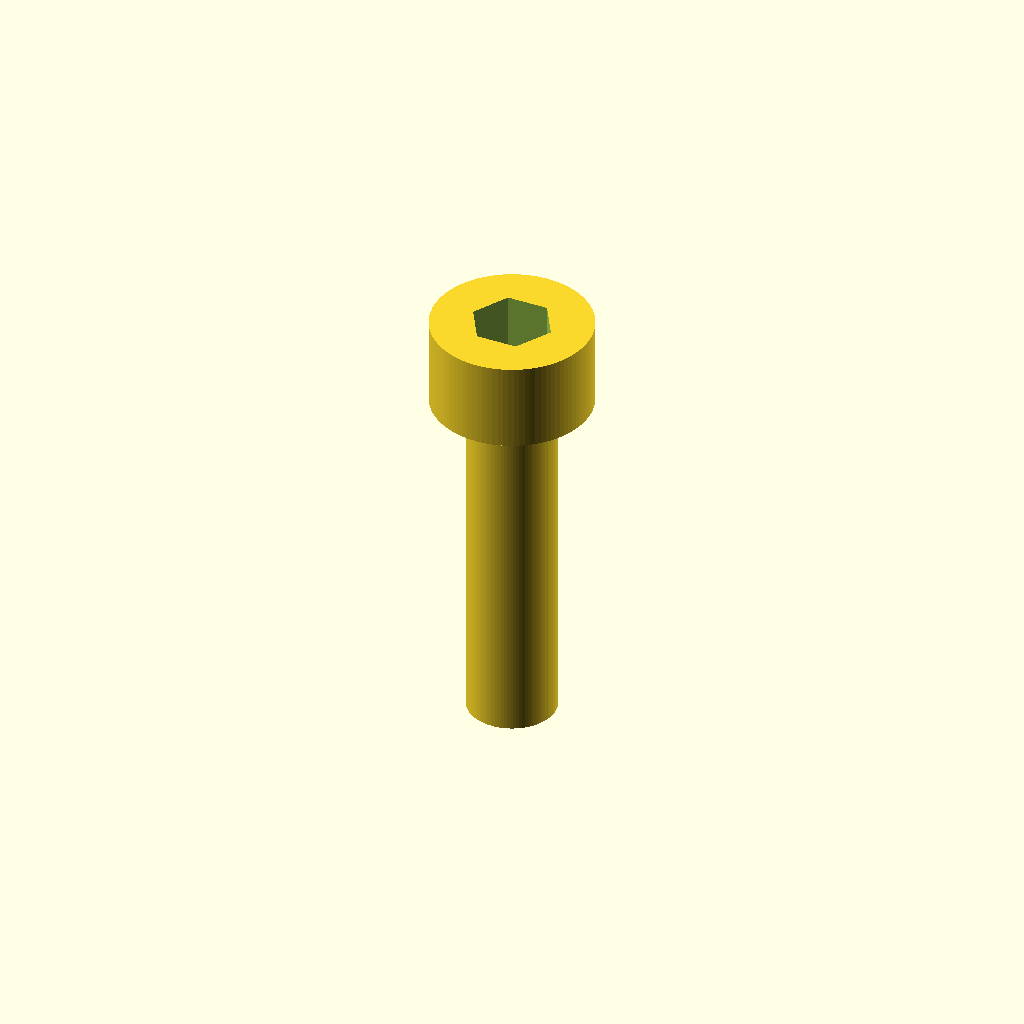
Cell 1: the model at its default parameters.
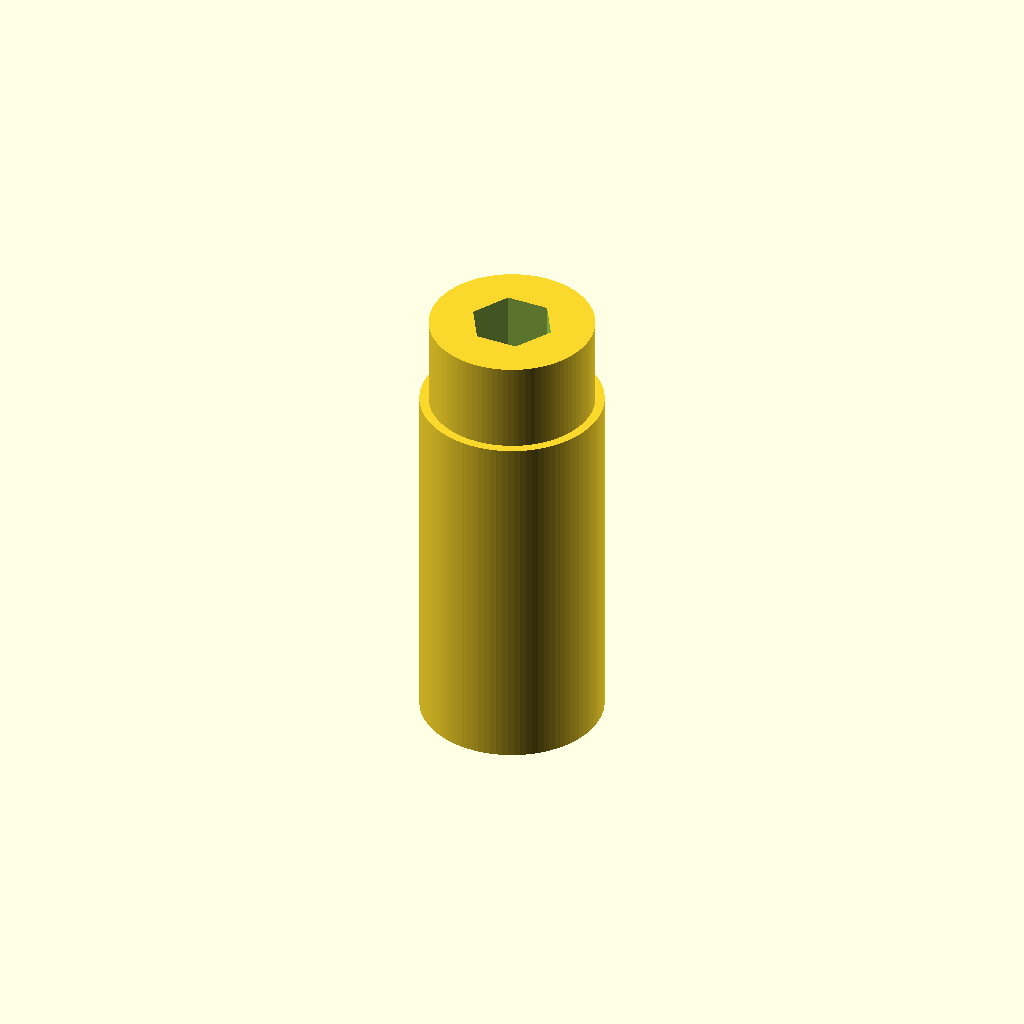
Cell 2: the same model with shaft_d = 5.
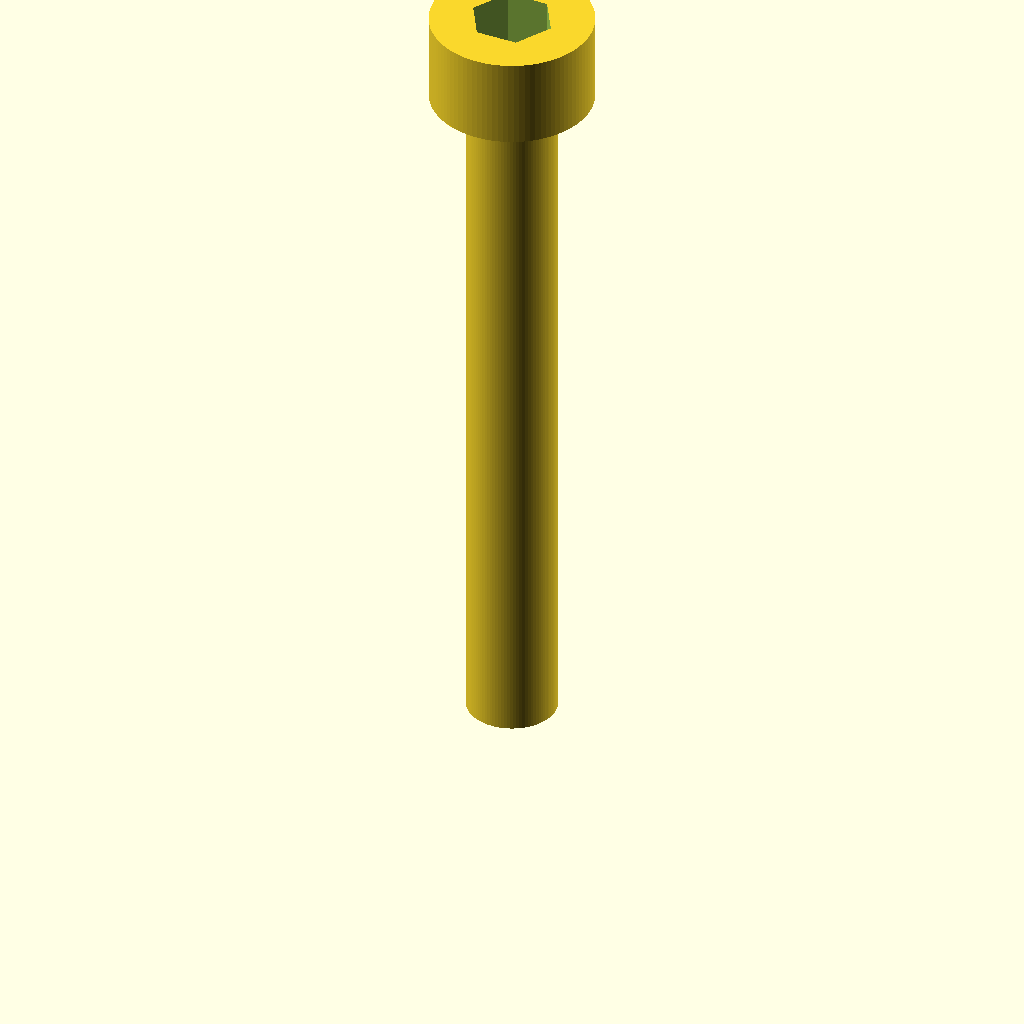
Cell 3 — length set to 20, the other parameters unchanged.
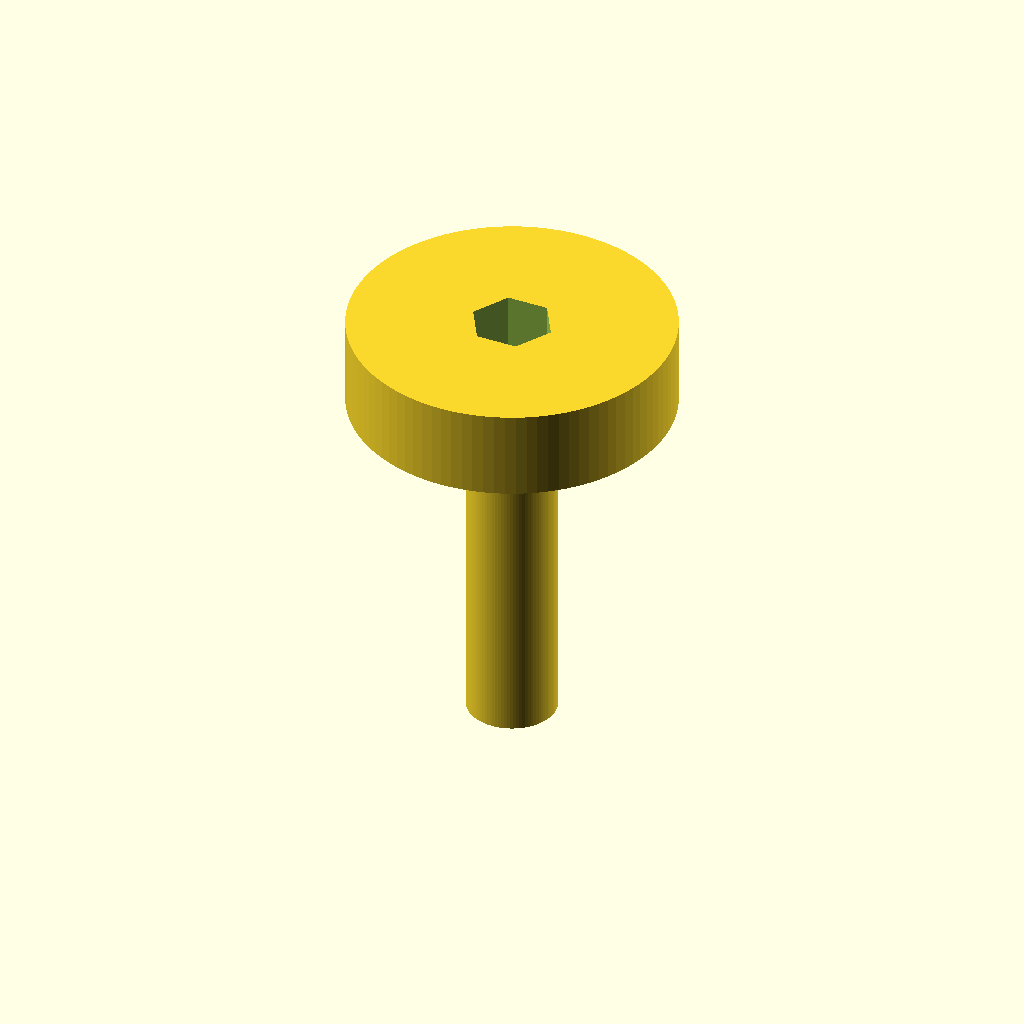
Cell 4 — head_d set to 9, the other parameters unchanged.
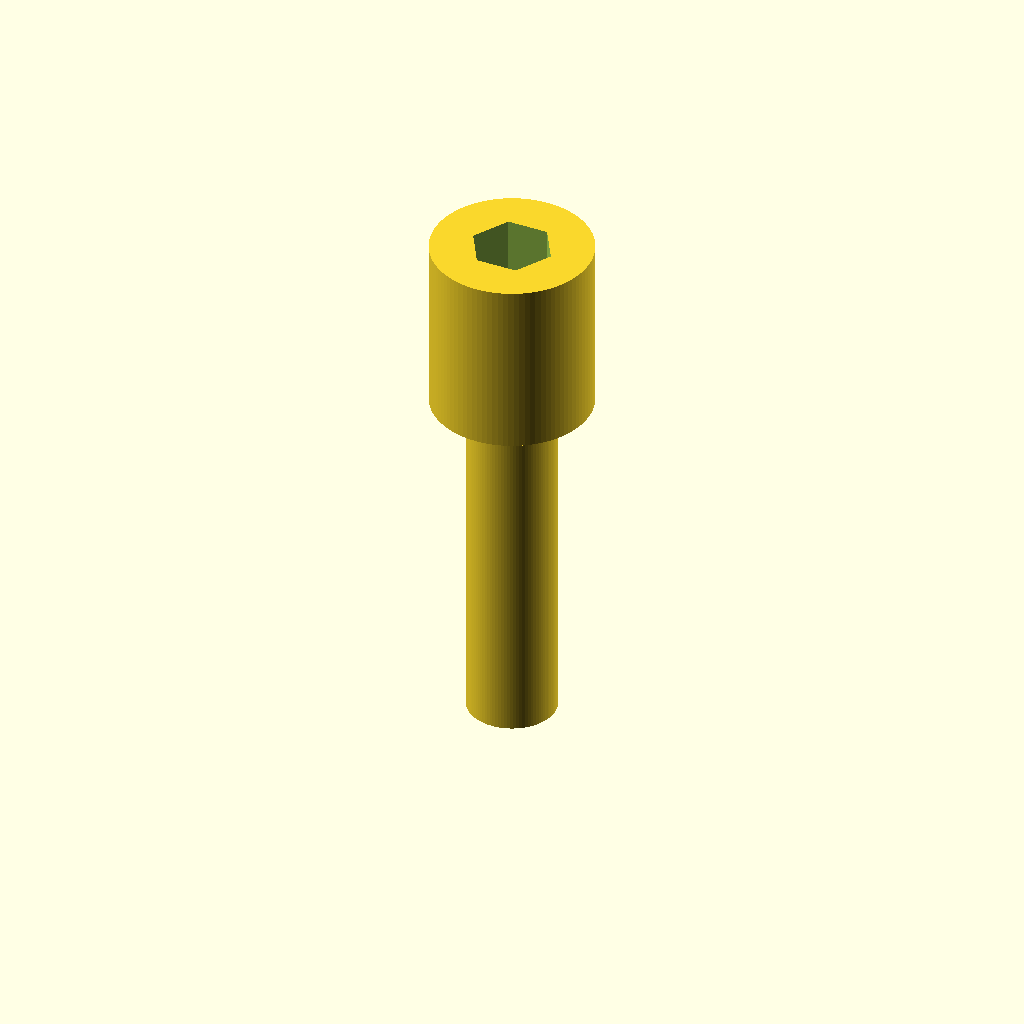
Cell 5 — head_h set to 5, the other parameters unchanged.
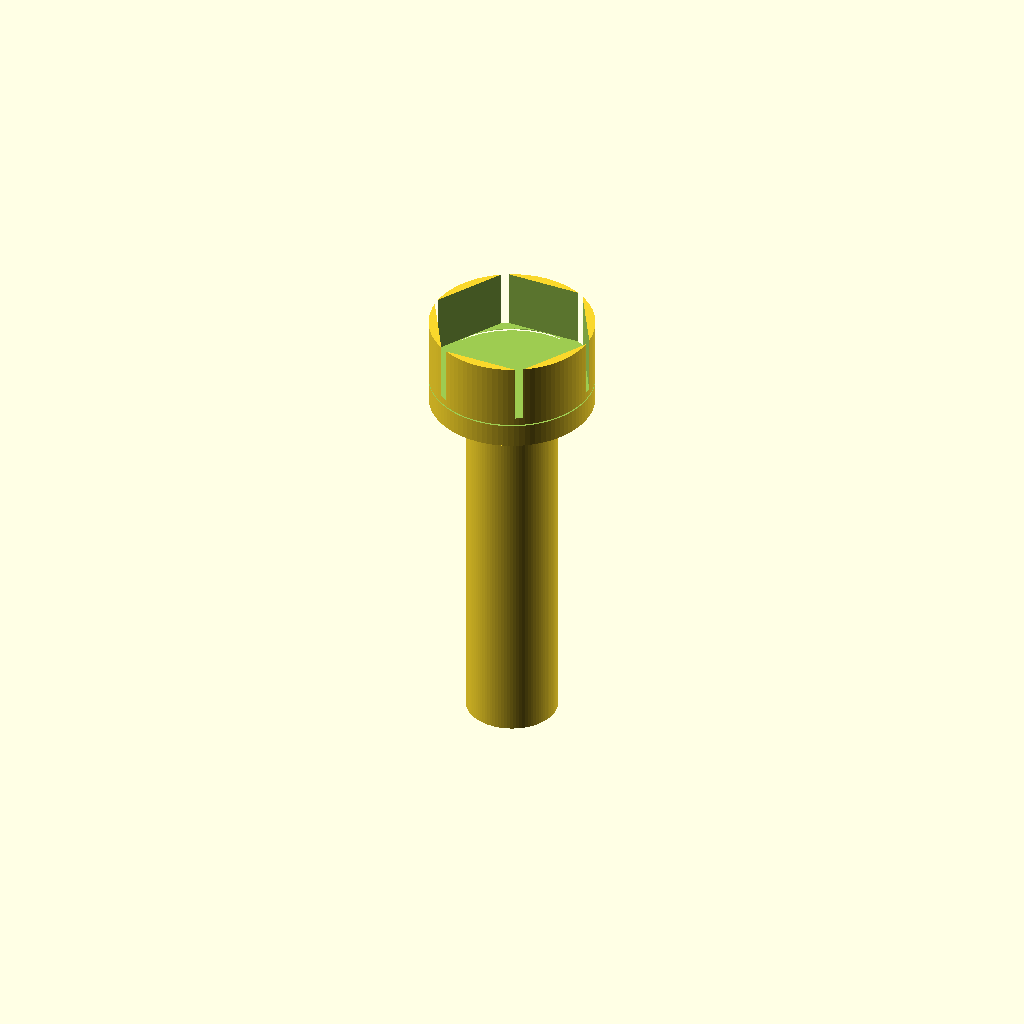
Cell 6 — socket_af set to 4, the other parameters unchanged.
All cells are drawn from one camera (rotation 55°, 0°, 25°, orthographic, colour scheme Cornfield), so only the parameter changes between them.
Source of the model, additional_study/matched_effort/results/direct_matched_calls/scad/screw__M2p5_cap_screw.scad:
$fn = 96;

// Dimensions (mm)
shaft_d = 2.5;
length  = 10;

head_d  = 4.5;
head_h  = 2.5;

// Approximate hex socket dimensions for an M2.5 SHCS
socket_af = 2.0;   // across flats
socket_depth = 1.6;
socket_entry_chamfer = 0.25;

module hex_prism(af, h) {
    // Regular hex with across-flats = af
    r = af / sqrt(3); // circumradius
    cylinder(h = h, r = r, $fn = 6);
}

difference() {
    union() {
        // Shaft
        cylinder(h = length, d = shaft_d);

        // Head
        translate([0,0,length])
            cylinder(h = head_h, d = head_d);
    }

    // Hex socket cut
    translate([0,0,length + head_h - socket_depth])
        hex_prism(socket_af, socket_depth + 0.02);

    // Small entry chamfer to the socket
    translate([0,0,length + head_h - socket_depth - socket_entry_chamfer])
        cylinder(h = socket_entry_chamfer + 0.02, d1 = socket_af * 1.15, d2 = socket_af * 0.98, $fn = 48);
}
Parameter table extracted from the source (name, type, default, range or options):
shaft_d: number, default 2.5
length: number, default 10
head_d: number, default 4.5
head_h: number, default 2.5
socket_af: number, default 2
socket_depth: number, default 1.6
socket_entry_chamfer: number, default 0.25
